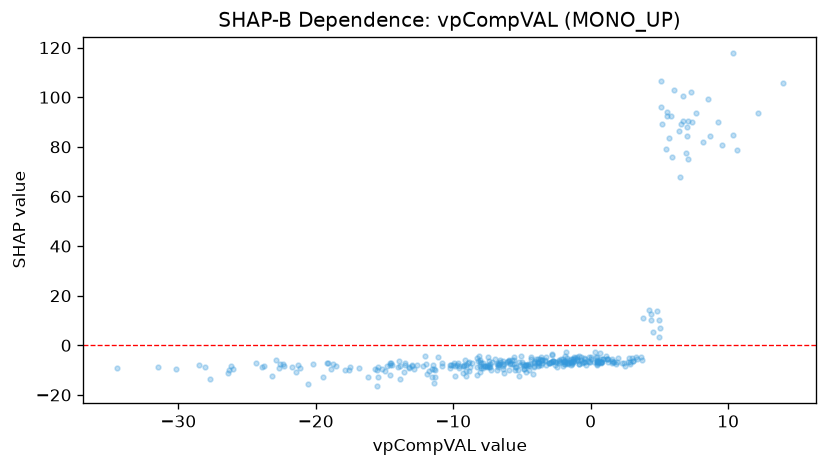

Values plotted in this chart, from the file beside it:
feature_value, shap_value
4.83, 13.67
-1.988, -8.211
-6.394, -6.246
-6.077, -6.928
-6.769, -7.908
-1.308, -6.227
-9.059, -12.32
-13.92, -6.313
-2.569, -7.91
2.733, -6.779
8.199, 82.03
9.531, 80.61
3.823, 10.82
-8.144, -4.194
-9.864, -12.38
-2.832, -3.733
-2.752, -6.281
-5.933, -5.758
-5.544, -6.067
-1.92, -6.583
1.162, -5.534
5.102, 96.06
-2.282, -5.918
-5.544, -4.866
-6, -6.509
-9.159, -5.819
-1.559, -6.015
-1.856, -7.344
-5.893, -7.071
-5.008, -6.762
-12.64, -7.852
-2.851, -6.925
-2.775, -6.154
-1.015, -5.705
-2.129, -5.401
-2.789, -3.563
-3.597, -4.725
-4.959, -7.515
-7.461, -4.914
-6.564, -5.967
-1.213, -4.795
-8.015, -6.095
-1.867, -4.455
-3.655, -5.452
-3.862, -5.606
-4.852, -9.541
-4.119, -8.568
-6.348, -9.409
-8.289, -11.86
-7.704, -8.481
-6.271, -11.03
-8.042, -8.52
-15.54, -9.952
-13.85, -13.4
-11.4, -15.36
-23.16, -12.51
-22.39, -7.522
-26.15, -8.197
-31.49, -8.716
-34.49, -9.207
... 307 more rows
